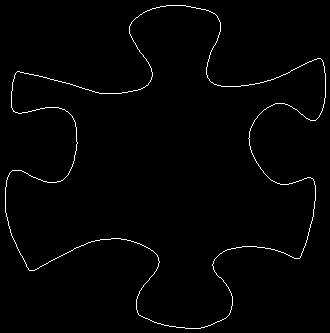

The table this chart was drawn from, first rows:
5, 187
5, 188
5, 189
5, 190
5, 191
5, 192
5, 193
5, 194
5, 195
5, 196
5, 197
5, 198
5, 199
5, 200
5, 201
5, 202
5, 203
5, 204
5, 205
5, 206
5, 207
5, 208
5, 209
5, 210
5, 211
5, 212
6, 213
6, 214
6, 215
6, 216
7, 217
7, 218
7, 219
7, 220
8, 221
8, 222
8, 223
8, 224
8, 225
9, 226
9, 227
9, 228
10, 229
10, 230
10, 231
10, 232
11, 233
11, 234
11, 235
12, 236
12, 237
13, 238
13, 239
14, 240
14, 241
15, 242
15, 243
16, 244
16, 245
16, 246
17, 247
... 1,430 more rows
